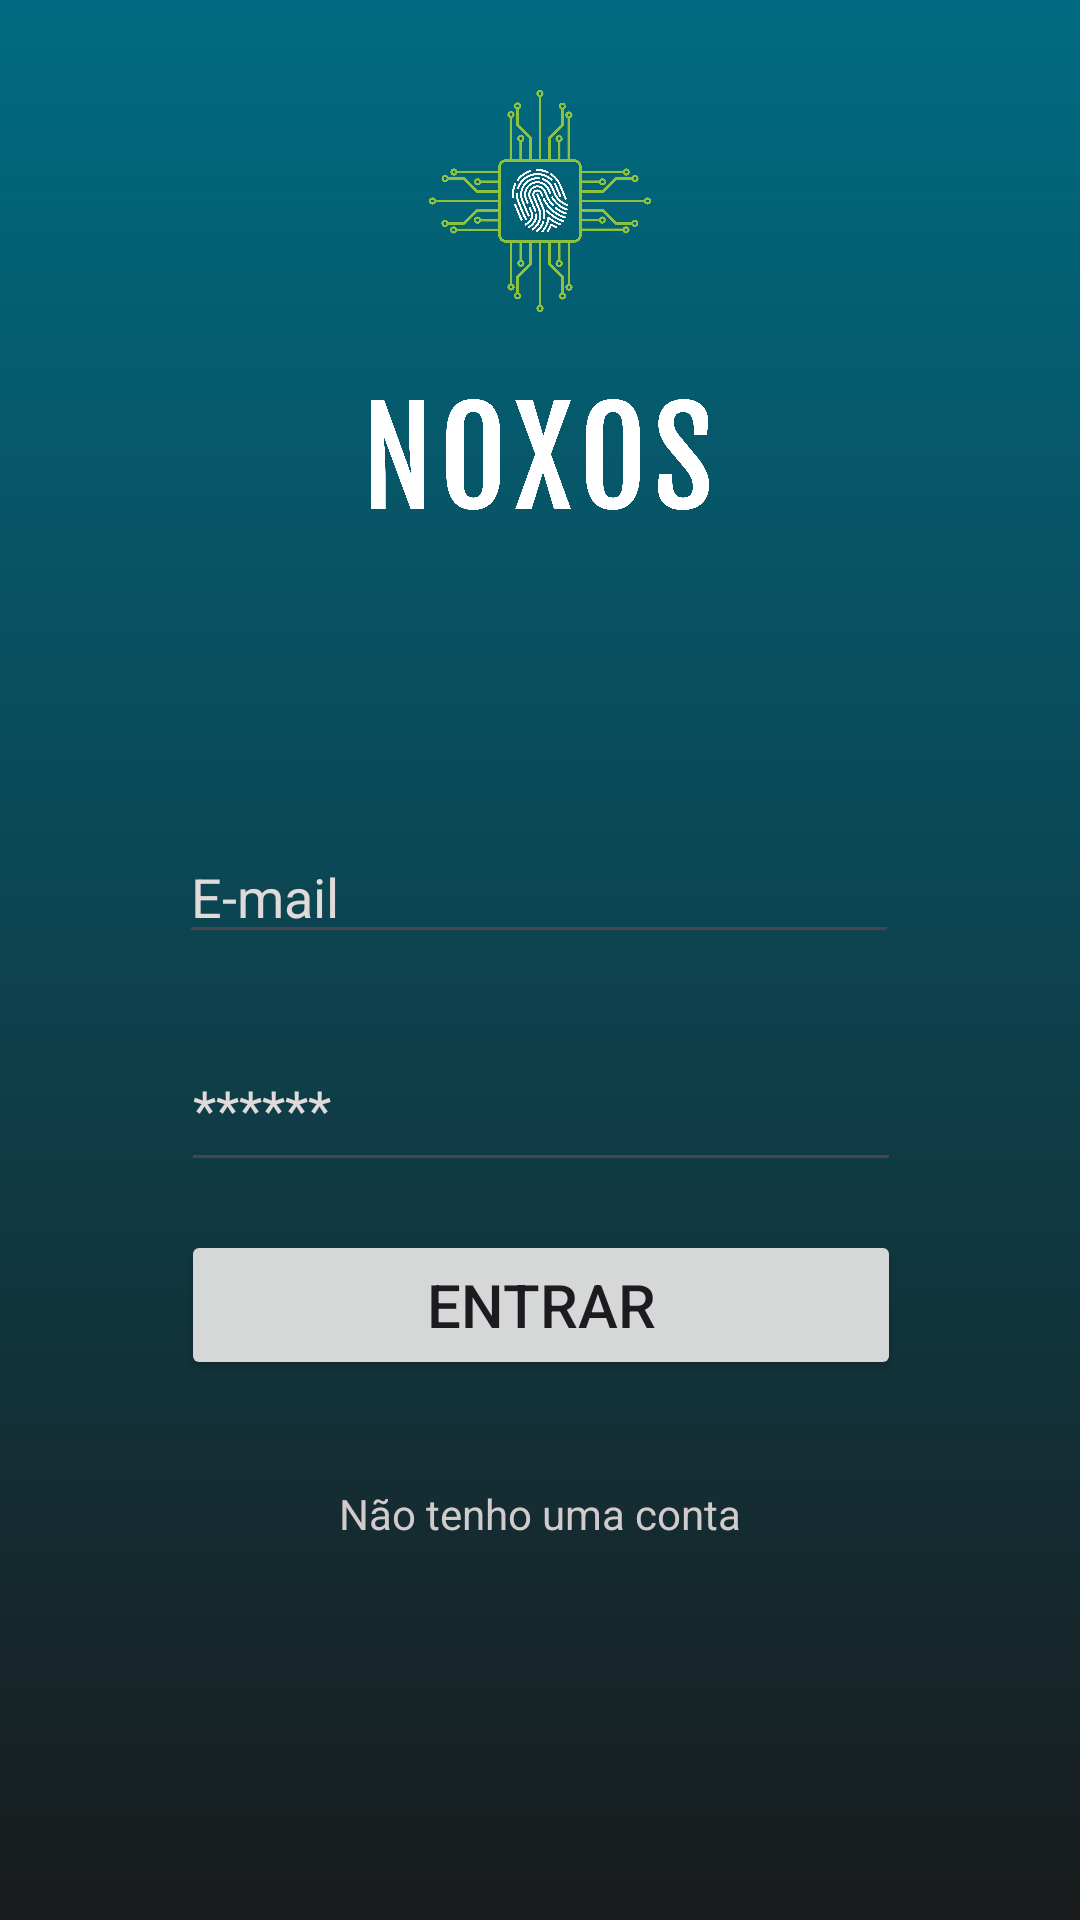

Android layout source for this screen:
<!-- AndroidManifest.xml: application theme Theme.Noxos_mobi -->
<!-- res/layout/activity_main.xml -->
<?xml version="1.0" encoding="utf-8"?>
<androidx.constraintlayout.widget.ConstraintLayout
        xmlns:android="http://schemas.android.com/apk/res/android"
        xmlns:tools="http://schemas.android.com/tools"
        xmlns:app="http://schemas.android.com/apk/res-auto"
        android:layout_width="match_parent"
        android:layout_height="match_parent"
        tools:context=".view.MainActivity"
        android:background="@drawable/background_main"
>
    <EditText
            android:layout_width="240dp"
            android:layout_height="wrap_content"
            android:inputType="text"
            android:ems="10"
            android:id="@+id/txtEmail"
            android:textColor="#D1CBCB"
            app:layout_constraintEnd_toEndOf="parent"
            app:layout_constraintStart_toStartOf="parent"
            app:layout_constraintBottom_toTopOf="@+id/txtPassword"
            app:layout_constraintHorizontal_bias="0.497" android:layout_marginBottom="24dp" android:hint="E-mail"
            android:textColorHint="#E1DADA"/>
    <EditText
            android:layout_width="240dp"
            android:layout_height="52dp"
            android:inputType="textPassword"
            android:ems="10"
            android:id="@+id/txtPassword"
            android:textColor="#D1CBCB"
            app:layout_constraintStart_toStartOf="parent"
            app:layout_constraintEnd_toEndOf="parent" app:layout_constraintBottom_toTopOf="@+id/buttonLogin"
            app:layout_constraintHorizontal_bias="0.502" android:layout_marginBottom="16dp" android:hint="******"
            android:textColorHint="#E1DADA"/>
    <Button
            android:text="Entrar"
            android:layout_width="240dp"
            android:layout_height="50dp" android:id="@+id/buttonLogin"
            app:layout_constraintStart_toStartOf="parent"
            app:layout_constraintEnd_toEndOf="parent" app:layout_constraintHorizontal_bias="0.502"
            app:layout_constraintBottom_toBottomOf="parent" android:layout_marginBottom="180dp"
            android:textSize="20sp"/>
    <ImageView
            android:layout_width="wrap_content"
            android:layout_height="200dp" app:srcCompat="@drawable/logo_transparente" android:id="@+id/imageView4"

            app:layout_constraintTop_toTopOf="parent"
            app:layout_constraintBottom_toTopOf="@+id/editTextText2" app:layout_constraintVertical_bias="0.704"
            app:layout_constraintEnd_toEndOf="parent" app:layout_constraintStart_toStartOf="parent"/>
    <TextView
        android:id="@+id/telaCadastro"
        android:layout_width="wrap_content"
        android:layout_height="wrap_content"
        android:text="Não tenho uma conta"
        android:clickable="true"
        android:onClick="abrirTelaCadastro"
        android:layout_marginTop="35dp"
        android:textColor="#D1CBCB"
        app:layout_constraintTop_toBottomOf="@+id/buttonLogin"
        app:layout_constraintStart_toStartOf="parent"
        app:layout_constraintEnd_toEndOf="parent"/>
</androidx.constraintlayout.widget.ConstraintLayout>
<!-- resources referenced by this layout -->
<resources>
  <!-- drawable background_main (drawable) -->
  <?xml version="1.0" encoding="utf-8"?>
  <layer-list xmlns:android="http://schemas.android.com/apk/res/android">
  <item>
      <shape android:shape="rectangle">
          <gradient
          android:startColor="#006B82"
          android:endColor="#191B1C"
          android:angle="30"
          android:type="linear"
  
          />
      </shape>
  </item>
  </layer-list>
  <!-- drawable logo_transparente: png bitmap (drawable, 682272 bytes) -->
  <style name="Theme.Noxos_mobi" parent="Base.Theme.Noxos_mobi" />
  <style name="Base.Theme.Noxos_mobi" parent="Theme.Material3.DayNight.NoActionBar">
          
          
      </style>
</resources>
